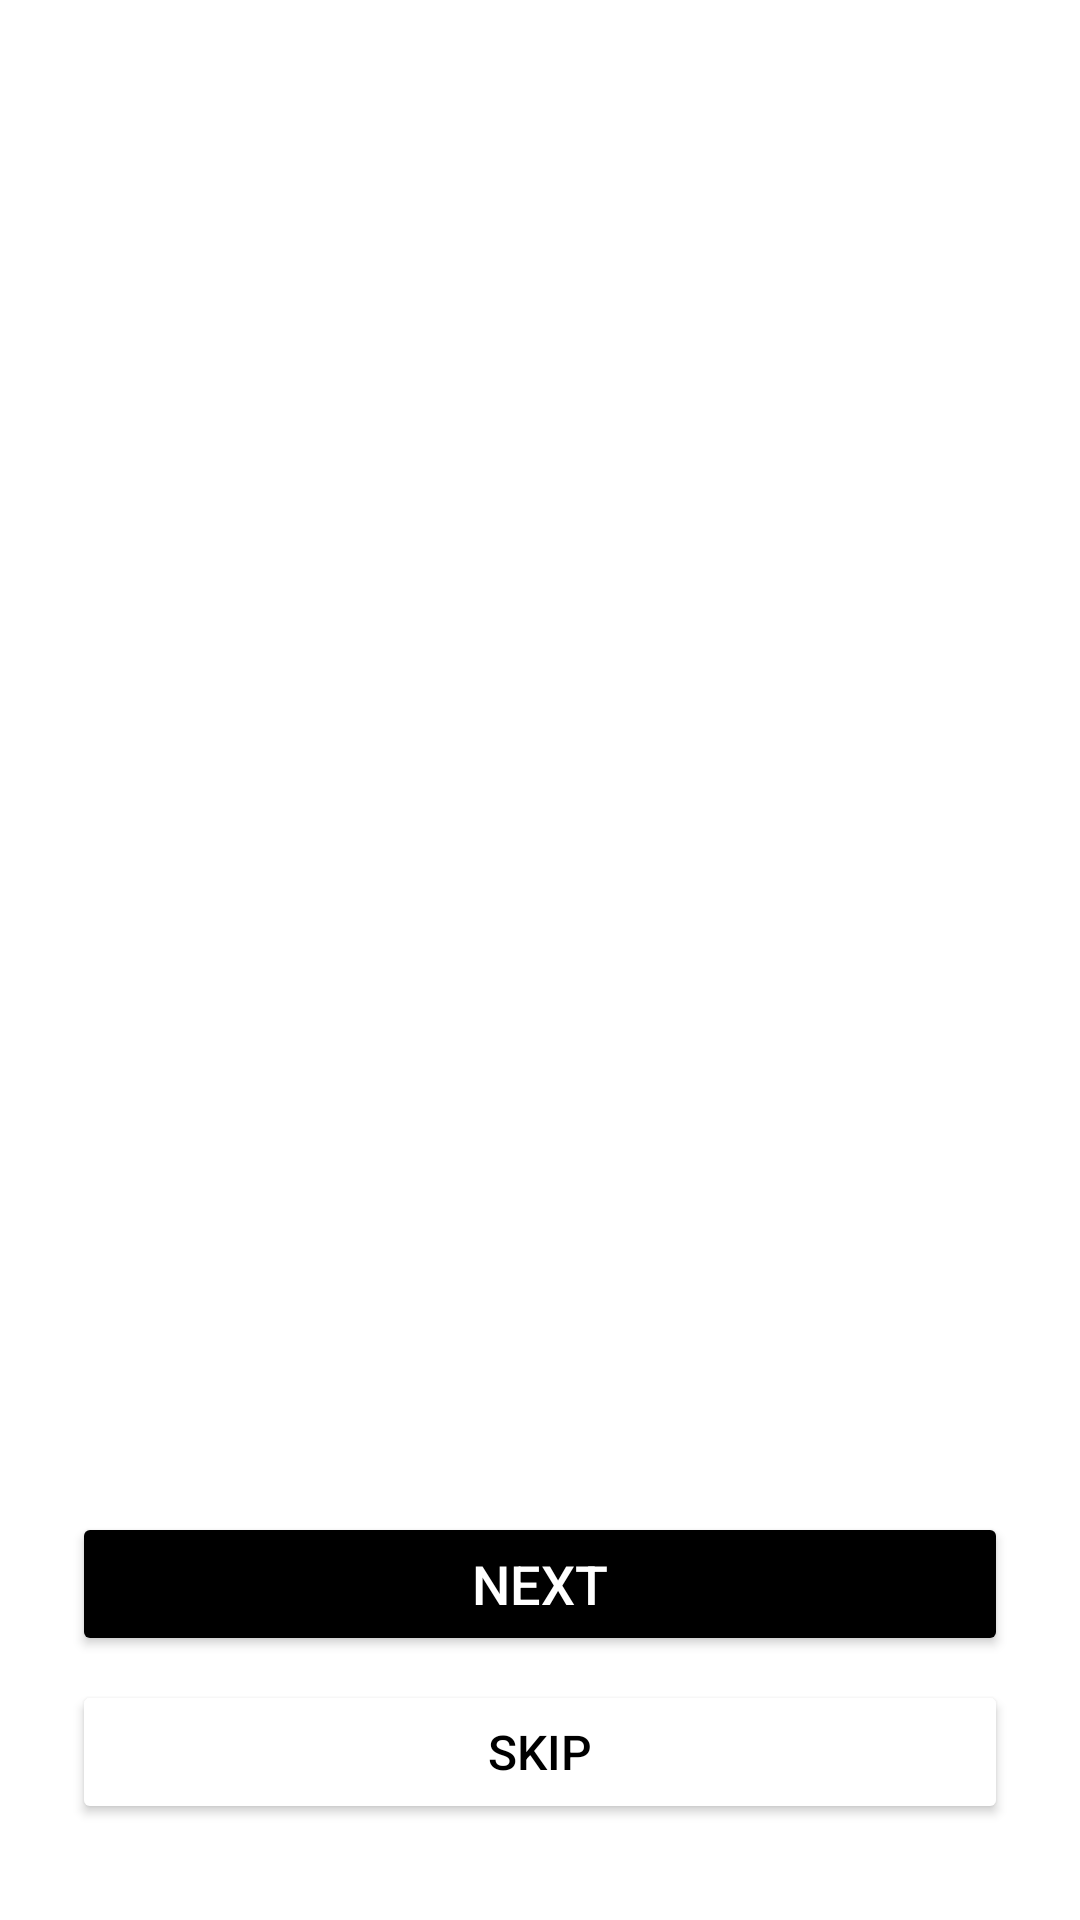

The Android layout XML behind this screen, and the referenced resources:
<!-- AndroidManifest.xml: activity theme Theme.HealthCare.NoActionBar -->
<!-- res/layout/activity_onboarding.xml -->
<?xml version="1.0" encoding="utf-8"?>
<androidx.constraintlayout.widget.ConstraintLayout
    xmlns:android="http://schemas.android.com/apk/res/android"
    xmlns:app="http://schemas.android.com/apk/res-auto"
    xmlns:tools="http://schemas.android.com/tools"
    android:layout_width="match_parent"
    android:layout_height="match_parent"
    android:background="@color/white"
    tools:context=".onboarding.OnboardingActivity">

    <androidx.viewpager2.widget.ViewPager2
        android:id="@+id/viewPager"
        android:layout_width="0dp"
        android:layout_height="0dp"
        app:layout_constraintBottom_toTopOf="@+id/tabIndicator"
        app:layout_constraintEnd_toEndOf="parent"
        app:layout_constraintStart_toStartOf="parent"
        app:layout_constraintTop_toTopOf="parent" />

    <com.google.android.material.tabs.TabLayout
        android:id="@+id/tabIndicator"
        android:layout_width="wrap_content"
        android:layout_height="wrap_content"
        android:layout_marginBottom="16dp"
        app:layout_constraintBottom_toTopOf="@+id/btnNext"
        app:layout_constraintEnd_toEndOf="parent"
        app:layout_constraintStart_toStartOf="parent"
        app:tabBackground="@drawable/white"
        android:visibility="gone"
        app:tabGravity="center"
        app:tabIndicatorHeight="0dp" />

    <Button
        android:id="@+id/btnNext"
        android:layout_width="0dp"
        android:layout_height="wrap_content"
        android:layout_marginStart="24dp"
        android:layout_marginEnd="24dp"
        android:layout_marginBottom="8dp"
        android:backgroundTint="@color/black"
        android:text="Next"
        android:textColor="#FFFFFF"
        android:textSize="18sp"
        app:layout_constraintBottom_toTopOf="@id/btnSkip"
        app:layout_constraintEnd_toEndOf="parent"
        app:layout_constraintStart_toStartOf="parent" />


    <Button
        android:id="@+id/btnSkip"
        android:layout_width="0dp"
        android:layout_height="wrap_content"
        android:layout_marginStart="24dp"
        android:layout_marginEnd="24dp"
        android:layout_marginBottom="32dp"
        android:backgroundTint="@color/white"
        android:text="Skip"
        android:textColor="@color/black"
        android:textSize="16sp"
        app:layout_constraintBottom_toBottomOf="parent"
        app:layout_constraintEnd_toEndOf="parent"
        app:layout_constraintStart_toStartOf="parent" />

</androidx.constraintlayout.widget.ConstraintLayout>
<!-- resources referenced by this layout -->
<resources>
  <color name="black">#FF000000</color>
  <color name="white">#FFFFFFFF</color>
  <!-- drawable white: png bitmap (drawable, 931 bytes) -->
  <style name="Theme.HealthCare.NoActionBar">
          <item name="windowActionBar">false</item>
          <item name="windowNoTitle">true</item>
      </style>
</resources>
